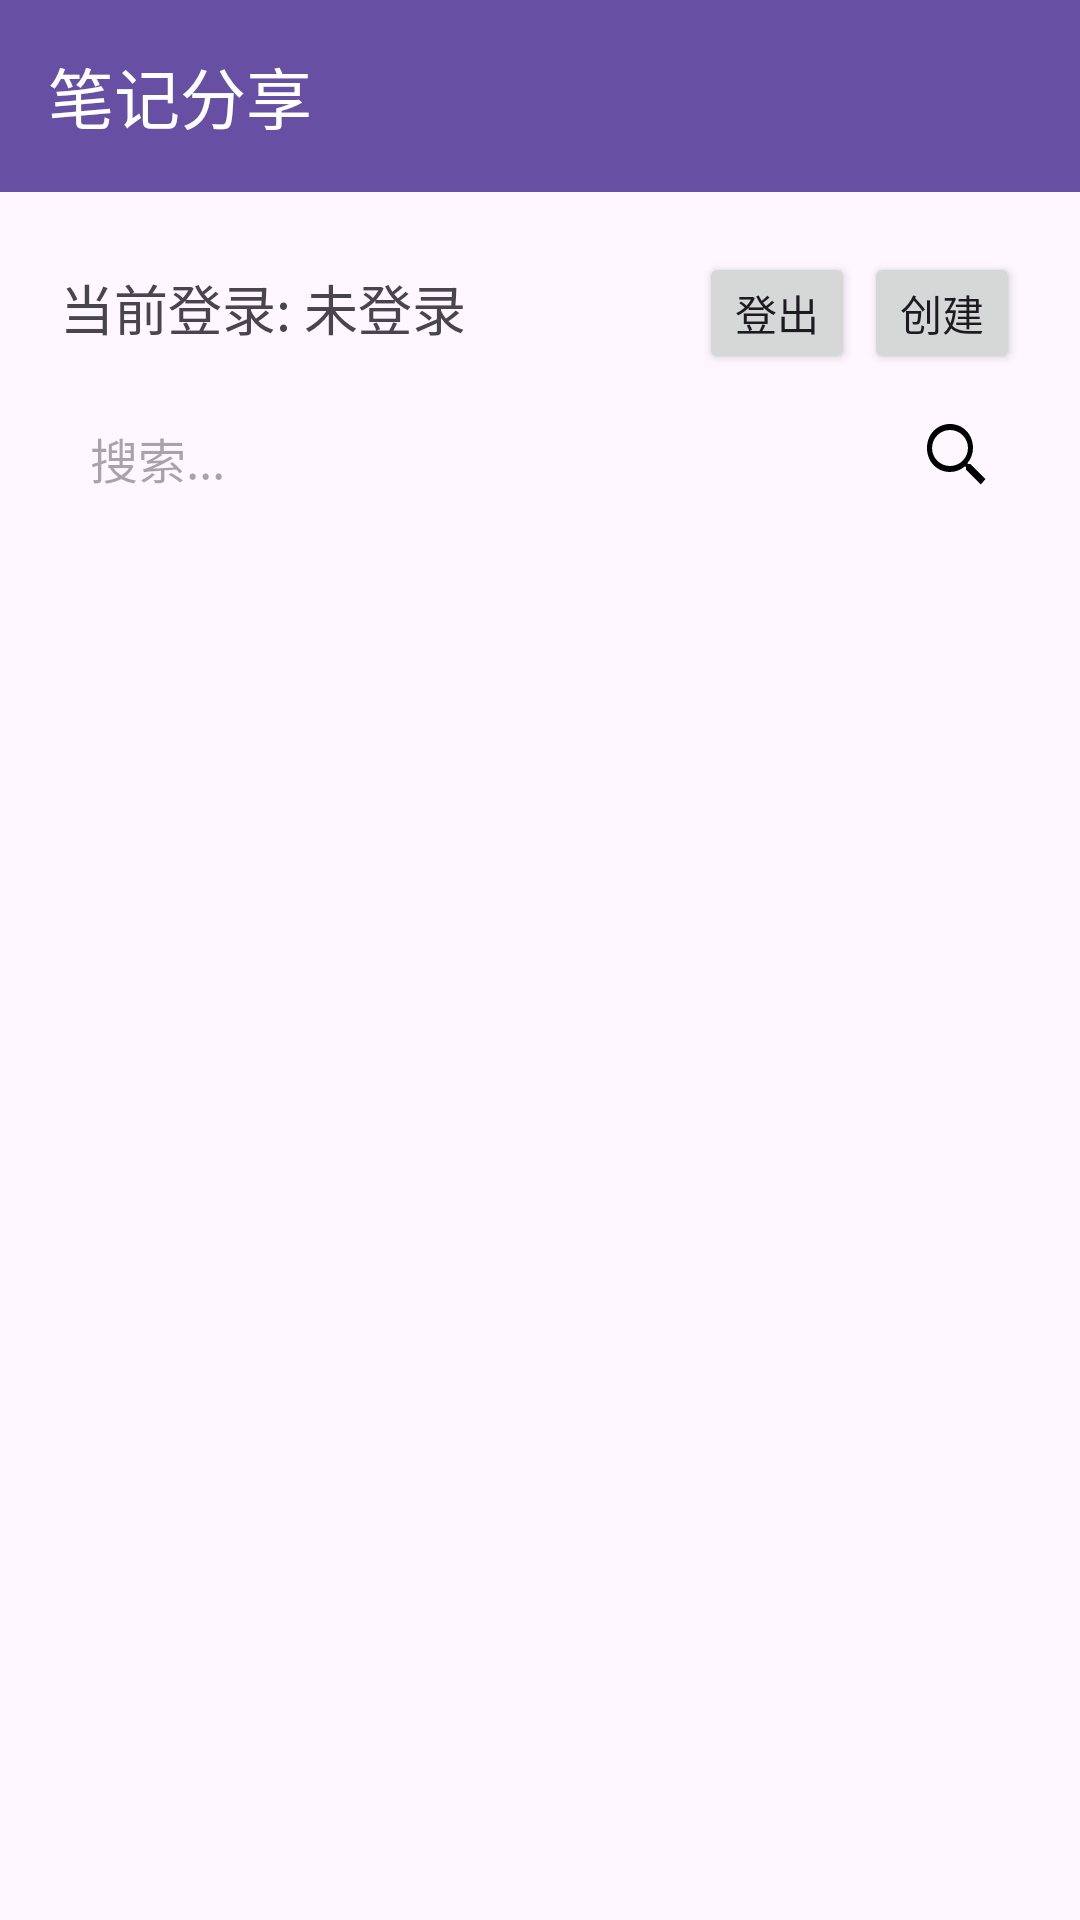

Reconstruct the res/layout file that produces this screen, plus the resources it refers to.
<!-- AndroidManifest.xml: application theme Theme.NoteSharingPlatform -->
<!-- res/layout/activity_main.xml -->
<?xml version="1.0" encoding="utf-8"?>
<androidx.constraintlayout.widget.ConstraintLayout xmlns:android="http://schemas.android.com/apk/res/android"
    xmlns:app="http://schemas.android.com/apk/res-auto"
    xmlns:tools="http://schemas.android.com/tools"
    android:id="@+id/main"
    android:layout_width="match_parent"
    android:layout_height="match_parent"
    tools:context=".activity.MainActivity">

    <LinearLayout
        android:layout_width="match_parent"
        android:layout_height="match_parent"
        android:orientation="vertical">

        <androidx.appcompat.widget.Toolbar
            android:id="@+id/toolbar"
            android:layout_width="match_parent"
            android:layout_height="wrap_content"
            android:background="?attr/colorPrimary"
            android:elevation="4dp"
            android:theme="@style/ThemeOverlay.AppCompat.Dark.ActionBar"
            app:popupTheme="@style/ThemeOverlay.AppCompat.Light"
            app:title="笔记分享" />

        <LinearLayout
            android:layout_width="match_parent"
            android:layout_height="match_parent"
            android:orientation="vertical"
            android:padding="20sp">

            <LinearLayout
                android:layout_width="match_parent"
                android:layout_height="wrap_content"
                android:orientation="horizontal">

                <TextView
                    android:layout_width="wrap_content"
                    android:layout_height="wrap_content"
                    android:text="当前登录: "
                    android:textSize="18sp" />

                <TextView
                    android:id="@+id/currentLoginUser"
                    android:layout_width="wrap_content"
                    android:layout_height="wrap_content"
                    android:layout_weight="1"
                    android:text="未登录"
                    android:textSize="18sp" />

                <Button
                    android:id="@+id/logoutBtn"
                    android:layout_width="wrap_content"
                    android:layout_height="wrap_content"
                    android:minWidth="0dp"
                    android:minHeight="0dp"
                    android:text="登出" />

                <Button
                    android:id="@+id/createBtn"
                    android:layout_width="wrap_content"
                    android:layout_height="wrap_content"
                    android:layout_marginLeft="3dp"
                    android:minWidth="0dp"
                    android:minHeight="0dp"
                    android:text="创建" />
            </LinearLayout>

            <RelativeLayout
                android:layout_width="match_parent"
                android:layout_height="wrap_content"
                android:layout_marginTop="8dp">

                <EditText
                    android:id="@+id/searchEditText"
                    android:layout_width="match_parent"
                    android:layout_height="40dp"
                    android:layout_centerVertical="true"
                    android:background="@drawable/search_edittext_background"
                    android:hint="搜索..."
                    android:inputType="text"
                    android:paddingStart="10dp"
                    android:paddingEnd="40dp"
                    android:textSize="16sp" />

                <ImageButton
                    android:id="@+id/searchBtn"
                    android:layout_width="40dp"
                    android:layout_height="40dp"
                    android:layout_alignParentEnd="true"
                    android:layout_centerVertical="true"
                    android:layout_marginStart="5dp"
                    android:background="?attr/selectableItemBackground"
                    android:padding="8dp"
                    android:src="@drawable/ic_search" />

            </RelativeLayout>

            <androidx.recyclerview.widget.RecyclerView
                android:id="@+id/noteList"
                android:layout_width="match_parent"
                android:layout_height="0dp"
                android:layout_marginTop="10dp"
                android:layout_weight="1"
                android:background="@drawable/textarea_background"
                android:padding="12dp"
                android:scrollbars="vertical" />
        </LinearLayout>
    </LinearLayout>

</androidx.constraintlayout.widget.ConstraintLayout>
<!-- resources referenced by this layout -->
<resources>
  <!-- drawable ic_search (drawable) -->
  <?xml version="1.0" encoding="utf-8"?>
  <vector xmlns:android="http://schemas.android.com/apk/res/android"
      android:width="24dp"
      android:height="24dp"
      android:viewportWidth="24"
      android:viewportHeight="24">
      <path
          android:fillColor="#FF000000"
          android:pathData="M15.5,14h-0.79l-0.28-0.27c1.19-1.37,1.9-3.11,1.9-5.02C16.33,4.01,12.93,0.67,8.67,0.67S1,4.01,1,8.67s3.4,7.99,7.67,7.99c1.91,0,3.65-0.71,5.02-1.9l0.27,0.28v0.79l5,4.99L20.49,19l-4.99-5zM8.67,14.67c-3.31,0-5.99-2.69-5.99-5.99S5.36,2.67,8.67,2.67s5.99,2.69,5.99,5.99S11.98,14.67,8.67,14.67z" />
  </vector>
  <style name="Theme.NoteSharingPlatform" parent="Base.Theme.NoteSharingPlatform" />
  <style name="Base.Theme.NoteSharingPlatform" parent="Theme.Material3.DayNight.NoActionBar">
          
          
      </style>
</resources>
